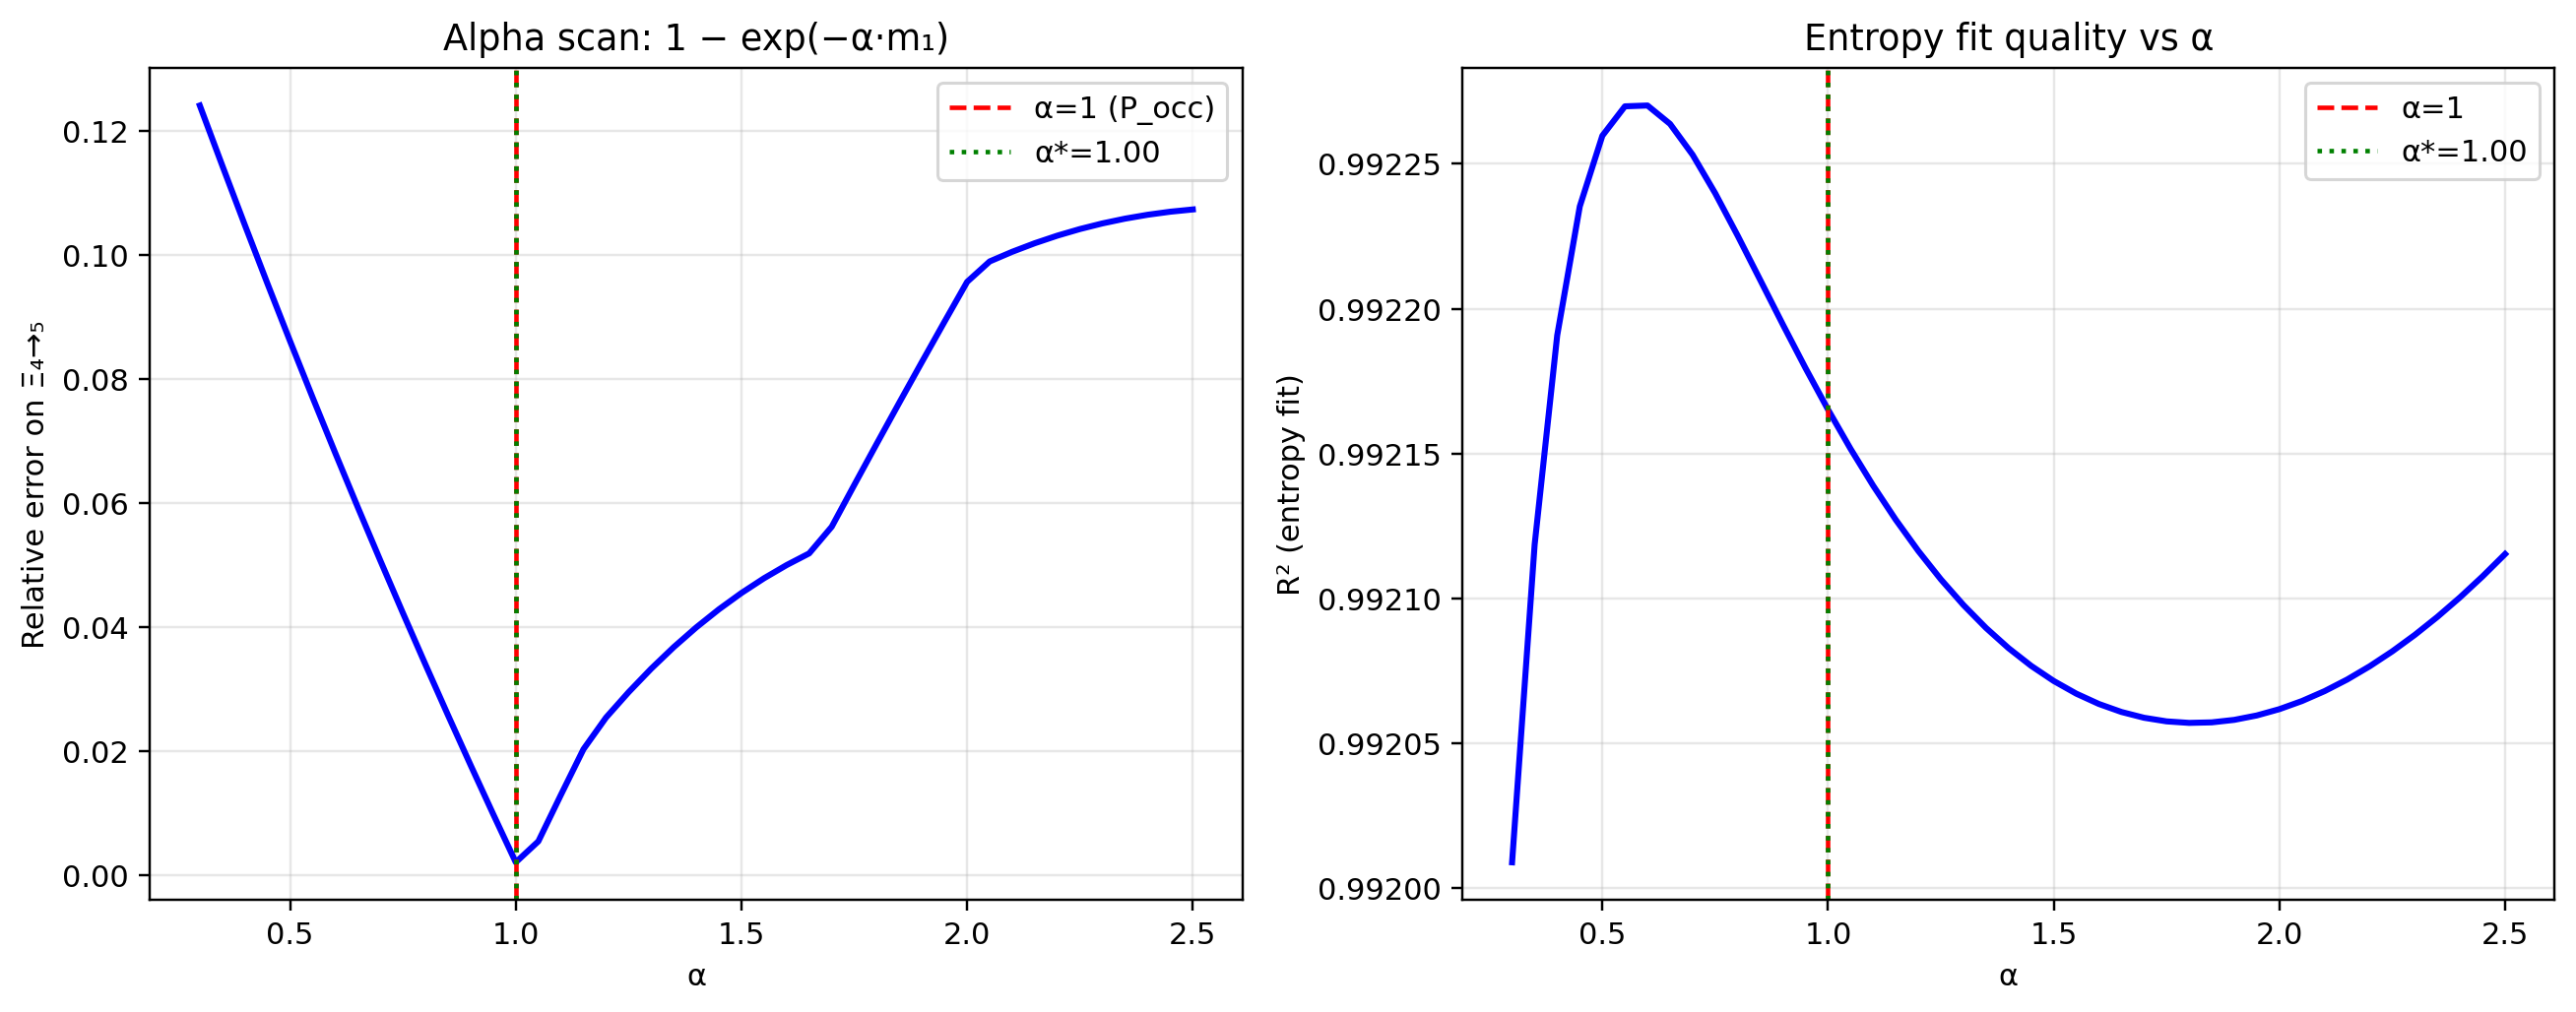

The table this chart was drawn from, first rows:
alpha, B0, B1, R2, Xi_45_median, rel_err
0.3, 0.9438, 0.1547, 0.992, 9.941, 0.1241
0.35, 0.9428, 0.1491, 0.9921, 10.05, 0.1144
0.4, 0.9419, 0.1451, 0.9922, 10.16, 0.1048
0.45, 0.9411, 0.142, 0.9922, 10.27, 0.0954
0.5, 0.9403, 0.1397, 0.9923, 10.37, 0.08614
0.55, 0.9396, 0.1378, 0.9923, 10.48, 0.07706
0.6, 0.9389, 0.1363, 0.9923, 10.58, 0.06813
0.65, 0.9382, 0.1351, 0.9923, 10.68, 0.05937
0.7, 0.9376, 0.1342, 0.9923, 10.77, 0.05077
0.75, 0.937, 0.1334, 0.9922, 10.87, 0.04231
0.8, 0.9364, 0.1328, 0.9922, 10.96, 0.034
0.85, 0.9359, 0.1323, 0.9922, 11.06, 0.02582
0.9, 0.9353, 0.132, 0.9922, 11.15, 0.01779
0.95, 0.9348, 0.1317, 0.9922, 11.24, 0.009888
1.0, 0.9343, 0.1315, 0.9922, 11.33, 0.002124
1.05, 0.9338, 0.1314, 0.9922, 11.41, 0.005505
1.1, 0.9333, 0.1314, 0.9921, 11.5, 0.013
1.15, 0.9328, 0.1314, 0.9921, 11.58, 0.02036
1.2, 0.9323, 0.1315, 0.9921, 11.64, 0.02546
1.25, 0.9318, 0.1316, 0.9921, 11.69, 0.02956
1.3, 0.9314, 0.1318, 0.9921, 11.73, 0.03334
1.35, 0.9309, 0.1319, 0.9921, 11.77, 0.03682
1.4, 0.9305, 0.1322, 0.9921, 11.8, 0.04
1.45, 0.93, 0.1324, 0.9921, 11.84, 0.04291
1.5, 0.9296, 0.1327, 0.9921, 11.87, 0.04555
1.55, 0.9292, 0.133, 0.9921, 11.89, 0.04792
1.6, 0.9287, 0.1333, 0.9921, 11.92, 0.05004
1.65, 0.9283, 0.1336, 0.9921, 11.94, 0.05193
1.7, 0.9279, 0.134, 0.9921, 11.99, 0.05623
1.75, 0.9275, 0.1344, 0.9921, 12.06, 0.06297
1.8, 0.9271, 0.1348, 0.9921, 12.14, 0.06966
1.85, 0.9267, 0.1352, 0.9921, 12.22, 0.07627
1.9, 0.9263, 0.1356, 0.9921, 12.29, 0.08282
1.95, 0.9259, 0.136, 0.9921, 12.36, 0.0893
2.0, 0.9255, 0.1364, 0.9921, 12.44, 0.09571
2.05, 0.9251, 0.1369, 0.9921, 12.47, 0.099
2.1, 0.9247, 0.1373, 0.9921, 12.49, 0.1006
2.15, 0.9243, 0.1378, 0.9921, 12.51, 0.1019
2.2, 0.924, 0.1382, 0.9921, 12.52, 0.1032
2.25, 0.9236, 0.1387, 0.9921, 12.53, 0.1042
2.3, 0.9232, 0.1392, 0.9921, 12.54, 0.1051
2.35, 0.9228, 0.1397, 0.9921, 12.55, 0.1059
2.4, 0.9225, 0.1402, 0.9921, 12.56, 0.1065
2.45, 0.9221, 0.1407, 0.9921, 12.56, 0.107
2.5, 0.9217, 0.1412, 0.9921, 12.57, 0.1074
